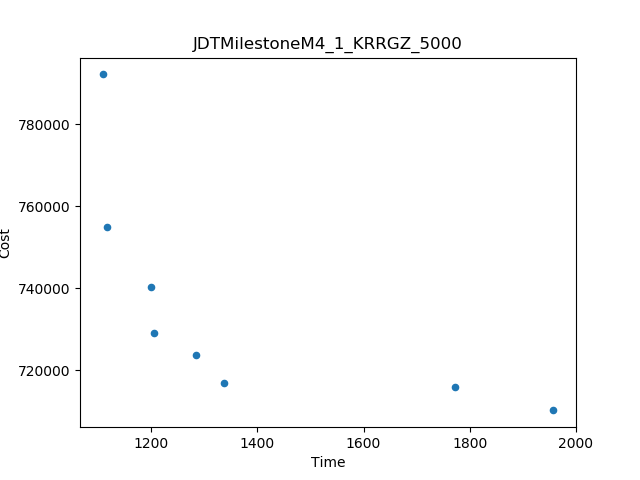

The data file committed next to this chart (first rows):
Time, Cost
1108, 792176
1958, 710137
1772, 715767
1116, 754848
1338, 716740
1199, 740264
1285, 723760
1206, 729010
